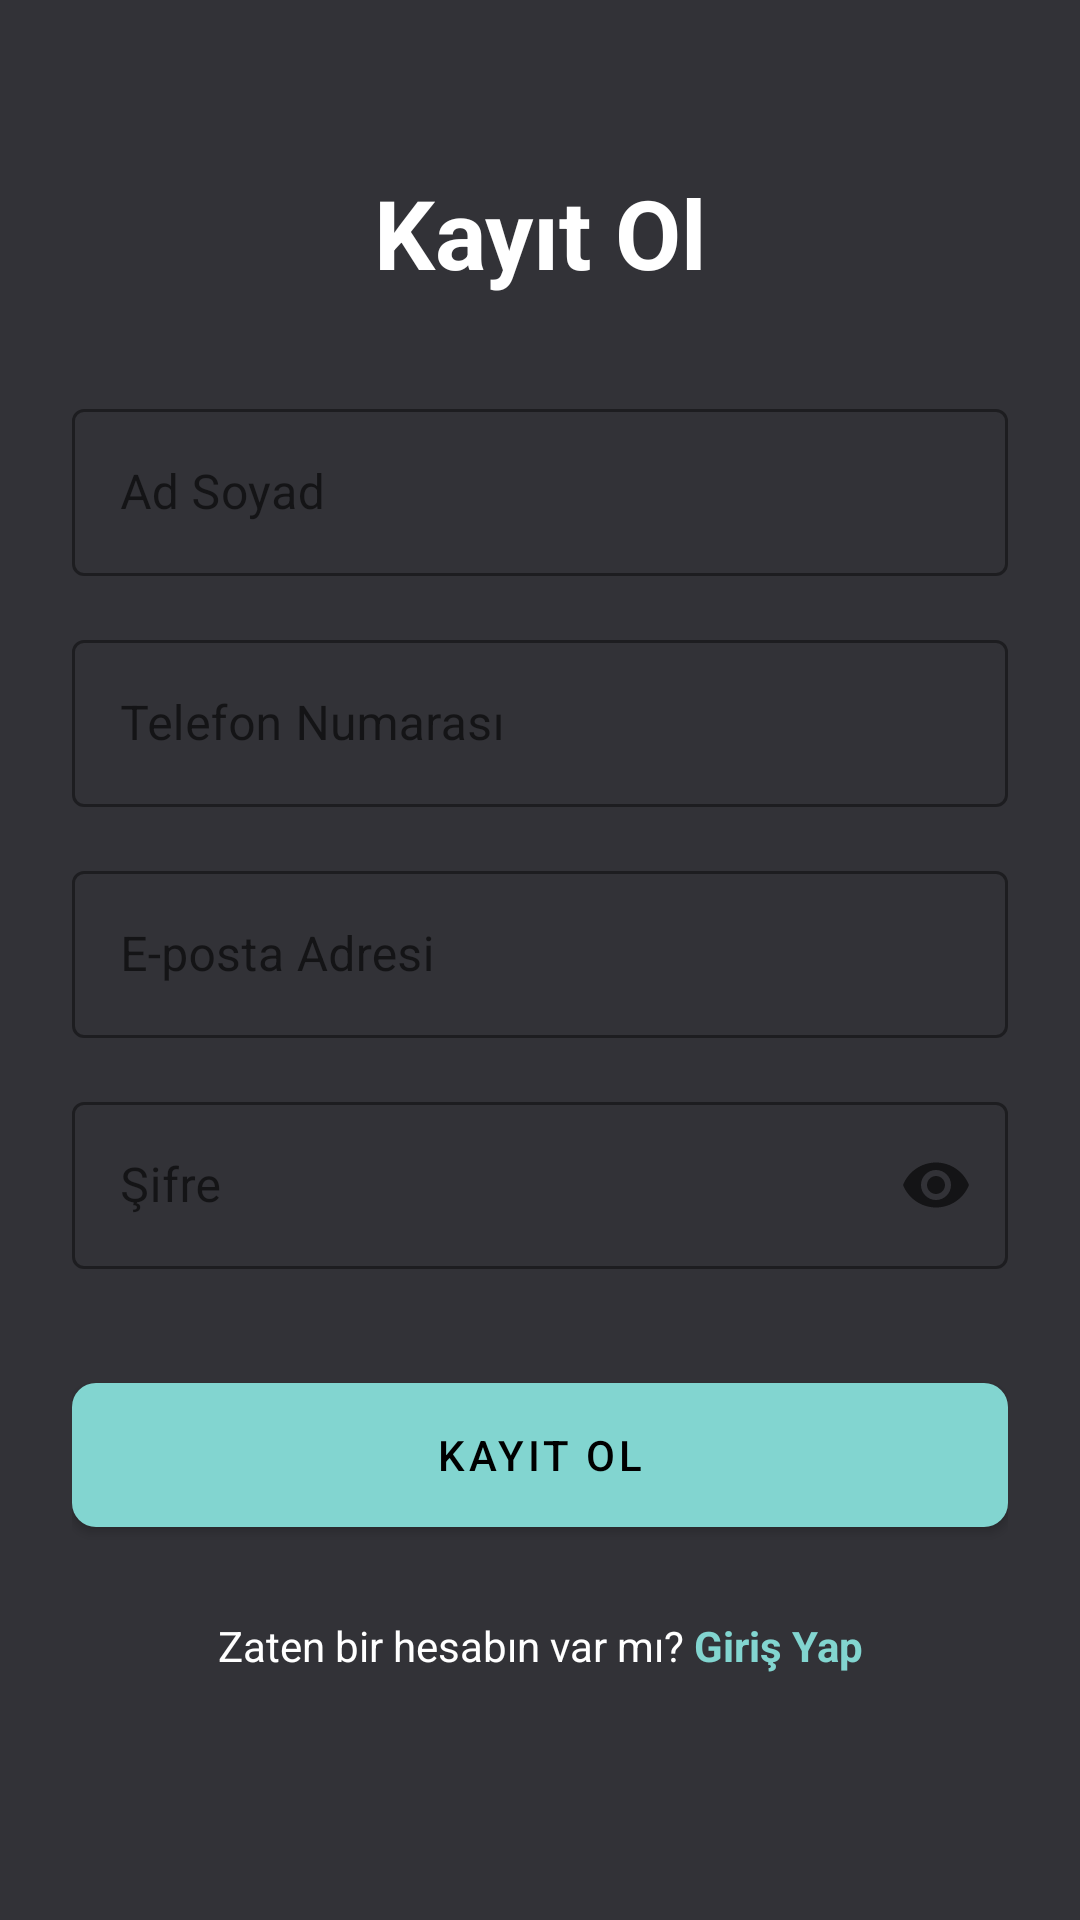

Reconstruct the res/layout file that produces this screen, plus the resources it refers to.
<!-- AndroidManifest.xml: application theme Theme.InsaatCebimde -->
<!-- res/layout/fragment_register.xml -->
<?xml version="1.0" encoding="utf-8"?>
<androidx.constraintlayout.widget.ConstraintLayout xmlns:android="http://schemas.android.com/apk/res/android"
    xmlns:app="http://schemas.android.com/apk/res-auto"
    xmlns:tools="http://schemas.android.com/tools"
    android:layout_width="match_parent"
    android:layout_height="match_parent"
    android:background="@color/appBG"
    android:padding="24dp"
    tools:context=".auth.RegisterFragment">

    <TextView
        android:id="@+id/tvTitle"
        android:layout_width="wrap_content"
        android:layout_height="wrap_content"
        android:layout_marginTop="32dp"
        android:text="Kayıt Ol"
        android:textColor="@color/white"
        android:textSize="32sp"
        android:textStyle="bold"
        app:layout_constraintEnd_toEndOf="parent"
        app:layout_constraintStart_toStartOf="parent"
        app:layout_constraintTop_toTopOf="parent" />

    <com.google.android.material.textfield.TextInputLayout
        android:id="@+id/tilName"
        style="@style/Widget.MaterialComponents.TextInputLayout.OutlinedBox"
        android:layout_width="match_parent"
        android:layout_height="wrap_content"
        android:layout_marginTop="32dp"
        android:hint="Ad Soyad"
        app:boxStrokeColor="@color/detayrenk"
        app:hintTextColor="@color/detayrenk"
        app:layout_constraintTop_toBottomOf="@id/tvTitle">

        <com.google.android.material.textfield.TextInputEditText
            android:id="@+id/etName"
            android:layout_width="match_parent"
            android:layout_height="wrap_content"
            android:inputType="textPersonName"
            android:textColor="@color/white" />
    </com.google.android.material.textfield.TextInputLayout>
    
    <com.google.android.material.textfield.TextInputLayout
        android:id="@+id/tilPhone"
        style="@style/Widget.MaterialComponents.TextInputLayout.OutlinedBox"
        android:layout_width="match_parent"
        android:layout_height="wrap_content"
        android:layout_marginTop="16dp"
        android:hint="Telefon Numarası"
        app:boxStrokeColor="@color/detayrenk"
        app:hintTextColor="@color/detayrenk"
        app:layout_constraintTop_toBottomOf="@id/tilName">

        <com.google.android.material.textfield.TextInputEditText
            android:id="@+id/etPhone"
            android:layout_width="match_parent"
            android:layout_height="wrap_content"
            android:inputType="phone"
            android:textColor="@color/white" />
    </com.google.android.material.textfield.TextInputLayout>

    <com.google.android.material.textfield.TextInputLayout
        android:id="@+id/tilEmail"
        style="@style/Widget.MaterialComponents.TextInputLayout.OutlinedBox"
        android:layout_width="match_parent"
        android:layout_height="wrap_content"
        android:layout_marginTop="16dp"
        android:hint="E-posta Adresi"
        app:boxStrokeColor="@color/detayrenk"
        app:hintTextColor="@color/detayrenk"
        app:layout_constraintTop_toBottomOf="@id/tilPhone">

        <com.google.android.material.textfield.TextInputEditText
            android:id="@+id/etEmail"
            android:layout_width="match_parent"
            android:layout_height="wrap_content"
            android:inputType="textEmailAddress"
            android:textColor="@color/white" />
    </com.google.android.material.textfield.TextInputLayout>

    <com.google.android.material.textfield.TextInputLayout
        android:id="@+id/tilPassword"
        style="@style/Widget.MaterialComponents.TextInputLayout.OutlinedBox"
        android:layout_width="match_parent"
        android:layout_height="wrap_content"
        android:layout_marginTop="16dp"
        android:hint="Şifre"
        app:boxStrokeColor="@color/detayrenk"
        app:endIconMode="password_toggle"
        app:hintTextColor="@color/detayrenk"
        app:layout_constraintTop_toBottomOf="@id/tilEmail">

        <com.google.android.material.textfield.TextInputEditText
            android:id="@+id/etPassword"
            android:layout_width="match_parent"
            android:layout_height="wrap_content"
            android:inputType="textPassword"
            android:textColor="@color/white" />
    </com.google.android.material.textfield.TextInputLayout>

    <com.google.android.material.button.MaterialButton
        android:id="@+id/btnRegister"
        android:layout_width="match_parent"
        android:layout_height="60dp"
        android:layout_marginTop="32dp"
        android:text="Kayıt Ol"
        android:textColor="@color/black"
        app:backgroundTint="@color/detayrenk"
        app:cornerRadius="8dp"
        app:layout_constraintTop_toBottomOf="@id/tilPassword" />

    <LinearLayout
        android:id="@+id/llLogin"
        android:layout_width="wrap_content"
        android:layout_height="wrap_content"
        android:layout_marginTop="24dp"
        android:gravity="center"
        android:orientation="horizontal"
        app:layout_constraintEnd_toEndOf="parent"
        app:layout_constraintStart_toStartOf="parent"
        app:layout_constraintTop_toBottomOf="@id/btnRegister">

        <TextView
            android:layout_width="wrap_content"
            android:layout_height="wrap_content"
            android:text="Zaten bir hesabın var mı? "
            android:textColor="@color/white"
            android:textSize="14sp" />

        <TextView
            android:id="@+id/tvGoToLogin"
            android:layout_width="wrap_content"
            android:layout_height="wrap_content"
            android:text="Giriş Yap"
            android:textColor="@color/detayrenk"
            android:textSize="14sp"
            android:textStyle="bold" />
    </LinearLayout>

    <ProgressBar
        android:id="@+id/progressBar"
        android:layout_width="wrap_content"
        android:layout_height="wrap_content"
        android:visibility="gone"
        app:layout_constraintBottom_toBottomOf="parent"
        app:layout_constraintEnd_toEndOf="parent"
        app:layout_constraintStart_toStartOf="parent"
        app:layout_constraintTop_toTopOf="parent" />

</androidx.constraintlayout.widget.ConstraintLayout>
<!-- resources referenced by this layout -->
<resources>
  <color name="appBG">#323237</color>
  <color name="black">#FF000000</color>
  <color name="detayrenk">#82D5D0</color>
  <color name="white">#FFFFFFFF</color>
  <style name="Theme.InsaatCebimde" parent="Theme.MaterialComponents.Light.NoActionBar">
          
          <item name="colorPrimary">@color/purple_200</item>
          <item name="colorPrimaryVariant">@color/purple_700</item>
          <item name="colorOnPrimary">@color/white</item>
  
          
          <item name="android:statusBarColor">#FFFFFF</item>
  
          
          
          <item name="android:windowTranslucentStatus">true</item>
  
          
          <item name="windowActionBar">false</item>
          <item name="windowNoTitle">true</item>
  
          
          <item name="colorSecondary">@color/teal_200</item>
          <item name="colorSecondaryVariant">@color/teal_700</item>
          <item name="colorOnSecondary">@color/black</item>
      </style>
  <color name="purple_200">#FFBB86FC</color>
  <color name="purple_700">#151927</color>
  <color name="teal_200">#FF03DAC5</color>
  <color name="teal_700">#FF018786</color>
</resources>
